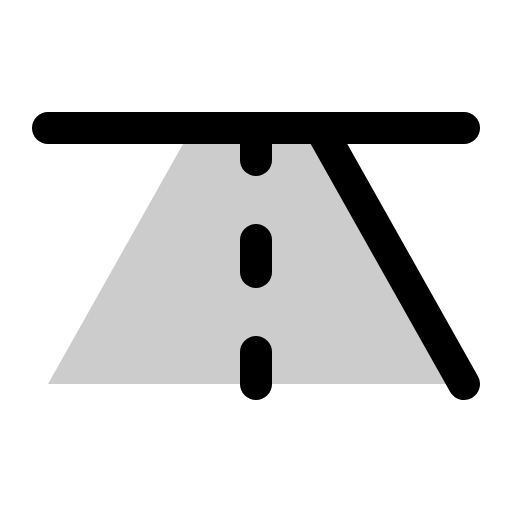
t = 0.00 s
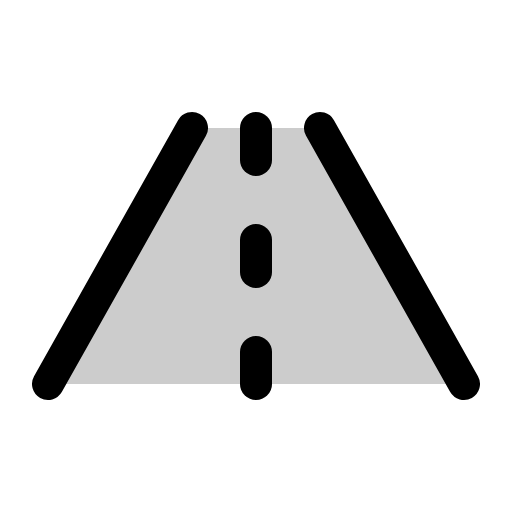
t = 1.50 s
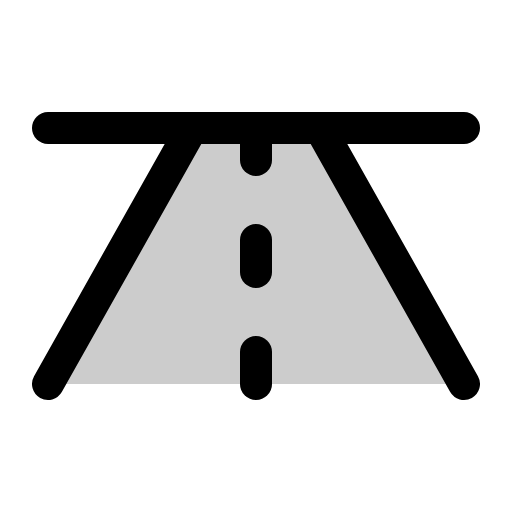
t = 1.88 s
t = 2.25 s: frame unchanged from t = 1.88 s, image omitted
t = 3.00 s: frame unchanged from t = 1.88 s, image omitted
t = 3.75 s: frame unchanged from t = 1.88 s, image omitted

The animated SVG that drew these frames (rendered in a browser with its animation timeline set to each time). Animation: 1 CSS @keyframes rule; one cycle of 4.50 s, repeats indefinitely.

<svg xmlns="http://www.w3.org/2000/svg" viewBox="0 0 256 256">
  <style>
    .draw-line {
      stroke-dasharray: 2000;
      stroke-dashoffset: 0;
    }
    svg:hover .draw-line {
      animation: phosphor-draw-in 3s ease-in-out infinite alternate;
    }
    @keyframes phosphor-draw-in {
      0%   { stroke-dashoffset: 2000; }
      50%  { stroke-dashoffset: 0; }
      100% { stroke-dashoffset: 0; }
    }
  </style><rect width="256" height="256" fill="none"/><polygon points="232 192 160 64 96 64 24 192 232 192" opacity="0.2"/><line x1="96" y1="64" x2="24" y2="192" fill="none" stroke="currentColor" stroke-linecap="round" stroke-linejoin="round" stroke-width="16" class="draw-line" pathLength="1" style="animation-delay: 0s"/><line x1="160" y1="64" x2="232" y2="192" fill="none" stroke="currentColor" stroke-linecap="round" stroke-linejoin="round" stroke-width="16" class="draw-line" pathLength="1" style="animation-delay: 0.3s"/><line x1="128" y1="64" x2="128" y2="80" fill="none" stroke="currentColor" stroke-linecap="round" stroke-linejoin="round" stroke-width="16" class="draw-line" pathLength="1" style="animation-delay: 0.6s"/><line x1="128" y1="120" x2="128" y2="136" fill="none" stroke="currentColor" stroke-linecap="round" stroke-linejoin="round" stroke-width="16" class="draw-line" pathLength="1" style="animation-delay: 0.9s"/><line x1="128" y1="176" x2="128" y2="192" fill="none" stroke="currentColor" stroke-linecap="round" stroke-linejoin="round" stroke-width="16" class="draw-line" pathLength="1" style="animation-delay: 1.2s"/><line x1="24" y1="64" x2="232" y2="64" fill="none" stroke="currentColor" stroke-linecap="round" stroke-linejoin="round" stroke-width="16" class="draw-line" pathLength="1" style="animation-delay: 1.5s"/></svg>
